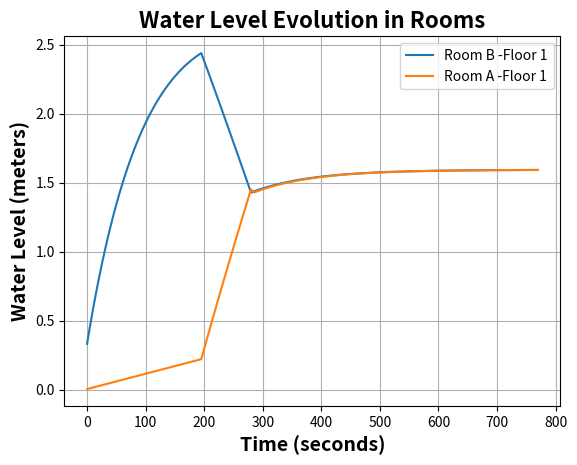

Here is the Python script that generated this plot:
import matplotlib.pyplot as plt
import numpy as np

class Room:
    def __init__(self, name, water_level=0.0, dimensions=(1.0, 1.0, 1.0)):
        self.name = name
        self.water_level = water_level  # in meters
        self.sources = []
        self.sinks = []
        self.length, self.width, self.height = dimensions  # Dimensions of the room (m)

    def add_source(self, source):
        self.sources.append(source)

    def add_sink(self, sink):
        self.sinks.append(sink)

    def update_water_level(self, inflow, outflow, time_step):
        # Calculate the volume of the room
        room_area = self.length * self.width

        # Update water level considering time step and room volume
        self.water_level += ((inflow - outflow) / room_area) * time_step



class WaterSource:
    def __init__(self, flow_rate_func):
        self.flow_rate_func = flow_rate_func  # function: time -> flow rate (m³/s)

    def calculate_flow(self, time):
        return self.flow_rate_func(time)  # m³/s

class Sink:
    def __init__(self, sink_rate_func):
        self.sink_rate_func = sink_rate_func  # function: time -> sink rate (m³/s)

    def calculate_sink(self, time):
        return self.sink_rate_func(time)  # m³/s

class Simulation:
    def __init__(self, rooms):
        self.rooms = rooms
        self.current_time = 0  # Initialize simulation time
        self.water_levels = {room.name: [] for room in rooms}

    def simulate_one_step(self, time_step):
        simulation_continue = True  # Initially assume simulation should continue
        for room in self.rooms:
            total_inflow = sum(source.calculate_flow(self.current_time) for source in room.sources)
            total_outflow = sum(sink.calculate_sink(self.current_time) for sink in room.sinks)
            room.update_water_level(total_inflow, total_outflow, time_step)

            # Check if the water level exceeds room height or goes below zero
            if room.water_level >= room.height or room.water_level < 0:
                if room.water_level >= room.height:
                    room.water_level = room.height  # Cap the water level at room height
                else:
                    room.water_level = 0  # Set water level to zero if it goes below zero
                simulation_continue = False  # Signal to stop the simulation

            self.water_levels[room.name].append(room.water_level)

        self.current_time += time_step  # Update the simulation time

        # Check if water levels of adjacent rooms are close, turn off sink in room 1 if necessary
        if len(self.rooms) == 2:  # Assume only two rooms for simplicity
            room1, room2 = self.rooms
            if abs(room1.water_level - room2.water_level) < 0.1:
                # Turn off sink in room 1
                room1.sinks[0].sink_rate_func = lambda time: 0
                # Synchronize water levels of room A with room B
                room2_delta = room1.water_level - room2.water_level
                room2.water_level += room2_delta

        return simulation_continue

    def simulate_until_convergence(self, max_iterations=10000, convergence_threshold=0.0001, consecutive_iterations=10,
                                   time_step=1):
        time_steps = []
        consecutive_convergence_count = 0
        prev_water_levels = {room.name: float('inf') for room in self.rooms}  # Initialize with infinity for all rooms

        for _ in range(max_iterations):
            self.simulate_one_step(time_step)
            current_water_levels = {room.name: room.water_level for room in self.rooms}

            # Check convergence for each room
            room_convergence = [
                abs(prev_water_levels[room_name] - current_water_levels[room_name]) < convergence_threshold for
                room_name in prev_water_levels.keys()]

            if all(room_convergence):
                consecutive_convergence_count += 1
            else:
                consecutive_convergence_count = 0

            if consecutive_convergence_count >= consecutive_iterations:
                break

            prev_water_levels = current_water_levels.copy()  # Update previous water levels

        # Record time steps
        time_steps = [i * time_step for i in range(len(self.water_levels[self.rooms[0].name]))]

        return time_steps

    def plot_water_level(self, time_steps):
        # Increase font sizes and make them bold
        plt.xlabel('Time (seconds)', fontsize=14, fontweight='bold')
        plt.ylabel('Water Level (meters)', fontsize=14, fontweight='bold')
        plt.title('Water Level Evolution in Rooms', fontsize=16, fontweight='bold')

        for room_name, water_levels in self.water_levels.items():
            plt.plot(time_steps, water_levels, label=room_name)
        plt.legend()
        plt.grid(True)
        plt.show()


# Define dynamic flow rate and sink rate functions
def dynamic_flow_rate(time):
    # Define time-dependent flow rate (example: increasing over time)
    return 0.250 * np.exp(-time * 0.01)

def dynamic_sink_rate(time):
    # Define time-dependent sink rate
    if time < 200:
        return 0.01  # Before 250 seconds, sink rate is constant
    else:
        return 0.1+0.1*np.exp(-0.005*time)  # After 250 seconds, sink rate increases

# Example Usage
room1 = Room("Room B -Floor 1", water_level=0.2, dimensions=(3, 3, 4))
room1.add_source(WaterSource(flow_rate_func=dynamic_flow_rate))
room1.add_sink(Sink(sink_rate_func=dynamic_sink_rate))

# Define another room adjacent to the first one
room2 = Room("Room A -Floor 1", water_level=0.0, dimensions=(3, 3, 4))
room2.add_source(WaterSource(flow_rate_func=lambda time: room1.sinks[0].calculate_sink(time)))  # Set inflow from room1's sink

rooms = [room1, room2]
simulation = Simulation(rooms)
time_steps = simulation.simulate_until_convergence(time_step=5)  # Adjust time step as needed
simulation.plot_water_level(time_steps)
